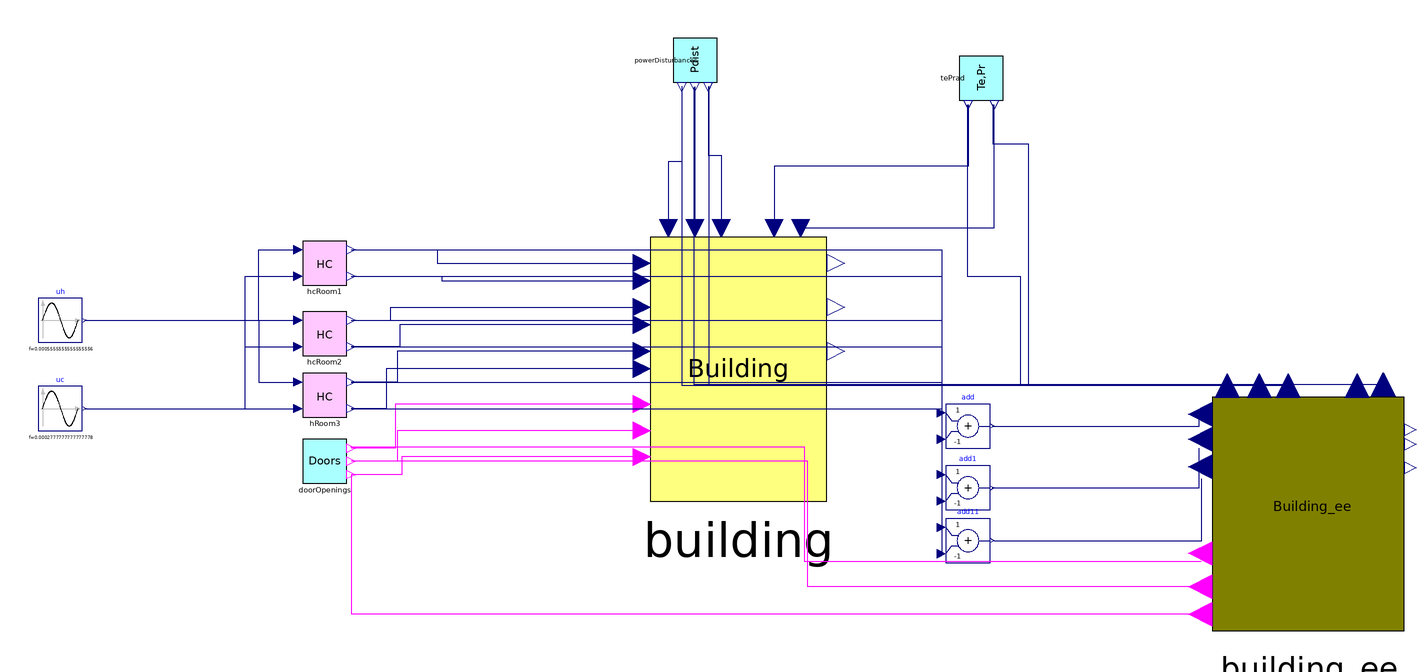

The component connection diagram of the Modelica model below, drawn from its own Placement and Line annotations.

model test
  Building_ee building_ee annotation(
    Placement(transformation(origin = {175, -8}, extent = {{-27, -54}, {27, 54}})));
  AES_project_2023_2024.ProcessComponents.Building building annotation(
    Placement(transformation(origin = {-84, 58}, extent = {{-40, -60}, {40, 60}})));
  AES_project_2023_2024.ProcessComponents.DoorOpenings doorOpenings annotation(
    Placement(transformation(origin = {-272, 16}, extent = {{-10, -10}, {10, 10}})));
  AES_project_2023_2024.ProcessComponents.PowerDisturbances powerDisturbances annotation(
    Placement(transformation(origin = {-104, 198}, extent = {{-10, -10}, {10, 10}}, rotation = -90)));
  AES_project_2023_2024.ProcessComponents.TePrad tePrad annotation(
    Placement(transformation(origin = {26, 190}, extent = {{-10, -10}, {10, 10}}, rotation = -90)));
  AES_project_2023_2024.ProcessComponents.HCactuator hcRoom1 annotation(
    Placement(transformation(origin = {-272, 106}, extent = {{-10, -10}, {10, 10}})));
  AES_project_2023_2024.ProcessComponents.HCactuator hcRoom2 annotation(
    Placement(transformation(origin = {-272, 74}, extent = {{-10, -10}, {10, 10}})));
  AES_project_2023_2024.ProcessComponents.HCactuator hRoom3 annotation(
    Placement(transformation(origin = {-272, 46}, extent = {{-10, -10}, {10, 10}})));
  Modelica.Blocks.Sources.Sine uh(amplitude = 1.2, f = 1/1800) annotation(
    Placement(transformation(origin = {-392, 80}, extent = {{-10, -10}, {10, 10}})));
  Modelica.Blocks.Sources.Sine uc(amplitude = 1.5, f = 1/3600, phase = 1.570796326794897) annotation(
    Placement(transformation(origin = {-392, 40}, extent = {{-10, -10}, {10, 10}})));
  Modelica.Blocks.Math.Add add(k2 = -1)  annotation(
    Placement(transformation(origin = {20, 32}, extent = {{-10, -10}, {10, 10}})));
  Modelica.Blocks.Math.Add add1(k2 = -1) annotation(
    Placement(transformation(origin = {20, 4}, extent = {{-10, -10}, {10, 10}})));
  Modelica.Blocks.Math.Add add11(k2 = -1) annotation(
    Placement(transformation(origin = {20, -20}, extent = {{-10, -10}, {10, 10}})));
equation
  connect(tePrad.Prad, building.Prad) annotation(
    Line(points = {{20, 178}, {20, 150}, {-68, 150}, {-68, 122}}, color = {0, 0, 127}));
  connect(powerDisturbances.Pdr1, building.Pdr1) annotation(
    Line(points = {{-98, 186}, {-98, 155}, {-92, 155}, {-92, 122}}, color = {0, 0, 127}));
  connect(powerDisturbances.Pdr2, building.Pdr2) annotation(
    Line(points = {{-104, 186}, {-104, 122}}, color = {0, 0, 127}));
  connect(powerDisturbances.Pdr3, building.Pdr3) annotation(
    Line(points = {{-110, 186}, {-110, 152}, {-116, 152}, {-116, 122}}, color = {0, 0, 127}));
  connect(hcRoom1.Ph, building.Phr1) annotation(
    Line(points = {{-260, 112}, {-221, 112}, {-221, 106}, {-128, 106}}, color = {0, 0, 127}));
  connect(hcRoom1.Pc, building.Pcr1) annotation(
    Line(points = {{-260, 100}, {-219, 100}, {-219, 98}, {-128, 98}}, color = {0, 0, 127}));
  connect(hcRoom2.Ph, building.Phr2) annotation(
    Line(points = {{-260, 80}, {-242, 80}, {-242, 86}, {-128, 86}}, color = {0, 0, 127}));
  connect(building.door3eopen, doorOpenings.door3eopen) annotation(
    Line(points = {{-128, 18}, {-237, 18}, {-237, 10}, {-260, 10}}, color = {255, 0, 255}));
  connect(building.door23open, doorOpenings.door23open) annotation(
    Line(points = {{-128, 30}, {-239, 30}, {-239, 16}, {-260, 16}}, color = {255, 0, 255}));
  connect(building.door13open, doorOpenings.door13open) annotation(
    Line(points = {{-128, 42}, {-240, 42}, {-240, 22}, {-260, 22}}, color = {255, 0, 255}));
  connect(building.Pcr3, hRoom3.Pc) annotation(
    Line(points = {{-128, 58}, {-244, 58}, {-244, 40}, {-260, 40}}, color = {0, 0, 127}));
  connect(building.Phr3, hRoom3.Ph) annotation(
    Line(points = {{-128, 66}, {-239, 66}, {-239, 52}, {-260, 52}}, color = {0, 0, 127}));
  connect(building.Pcr2, hcRoom2.Pc) annotation(
    Line(points = {{-128, 78}, {-238, 78}, {-238, 68}, {-260, 68}}, color = {0, 0, 127}));
  connect(uh.y, hcRoom1.uh01) annotation(
    Line(points = {{-381, 80}, {-302, 80}, {-302, 112}, {-284, 112}}, color = {0, 0, 127}));
  connect(uh.y, hcRoom2.uh01) annotation(
    Line(points = {{-381, 80}, {-284, 80}}, color = {0, 0, 127}));
  connect(uh.y, hRoom3.uh01) annotation(
    Line(points = {{-381, 80}, {-302, 80}, {-302, 52}, {-284, 52}}, color = {0, 0, 127}));
  connect(uc.y, hcRoom1.uc01) annotation(
    Line(points = {{-381, 40}, {-308, 40}, {-308, 100}, {-284, 100}}, color = {0, 0, 127}));
  connect(uc.y, hcRoom2.uc01) annotation(
    Line(points = {{-381, 40}, {-308, 40}, {-308, 68}, {-284, 68}}, color = {0, 0, 127}));
  connect(uc.y, hRoom3.uc01) annotation(
    Line(points = {{-381, 40}, {-284, 40}}, color = {0, 0, 127}));
  connect(building_ee.door3e, doorOpenings.door3eopen) annotation(
    Line(points = {{125.32, -53.36}, {-259.68, -53.36}, {-259.68, 9.64}}, color = {255, 0, 255}));
  connect(building_ee.door23, doorOpenings.door23open) annotation(
    Line(points = {{125.32, -40.94}, {-52.68, -40.94}, {-52.68, 16.06}, {-259.68, 16.06}}, color = {255, 0, 255}));
  connect(building_ee.door13, doorOpenings.door13open) annotation(
    Line(points = {{125.86, -29.6}, {-54.14, -29.6}, {-54.14, 22.4}, {-260.14, 22.4}}, color = {255, 0, 255}));
  connect(building_ee.Te, tePrad.Te) annotation(
    Line(points = {{209.56, 50.86}, {47.56, 50.86}, {47.56, 159.86}, {31.56, 159.86}, {31.56, 177.86}}, color = {0, 0, 127}));
  connect(building_ee.Prad, tePrad.Prad) annotation(
    Line(points = {{194.98, 50.86}, {43.98, 50.86}, {43.98, 99.86}, {19.98, 99.86}, {19.98, 177.86}}, color = {0, 0, 127}));
  connect(building.Te, tePrad.Te) annotation(
    Line(points = {{-56, 122}, {32, 122}, {32, 178}}, color = {0, 0, 127}));
  connect(building_ee.d1, powerDisturbances.Pdr1) annotation(
    Line(points = {{167.44, 50.32}, {-97.56, 50.32}, {-97.56, 186.32}}, color = {0, 0, 127}));
  connect(building_ee.d2, powerDisturbances.Pdr2) annotation(
    Line(points = {{151.78, 50.86}, {-104.22, 50.86}, {-104.22, 185.86}}, color = {0, 0, 127}));
  connect(building_ee.d3, powerDisturbances.Pdr3) annotation(
    Line(points = {{137.2, 50.32}, {-109.8, 50.32}, {-109.8, 186.32}}, color = {0, 0, 127}));
  connect(hcRoom1.Ph, add.u1) annotation(
    Line(points = {{-260, 112}, {8, 112}, {8, 38}}, color = {0, 0, 127}));
  connect(hcRoom1.Pc, add.u2) annotation(
    Line(points = {{-260, 100}, {8, 100}, {8, 26}}, color = {0, 0, 127}));
  connect(add.y, building_ee.P1) annotation(
    Line(points = {{31, 32}, {125, 32}, {125, 36}}, color = {0, 0, 127}));
  connect(hcRoom2.Ph, add1.u1) annotation(
    Line(points = {{-260, 80}, {8, 80}, {8, 10}}, color = {0, 0, 127}));
  connect(hcRoom2.Pc, add1.u2) annotation(
    Line(points = {{-260, 68}, {8, 68}, {8, -2}}, color = {0, 0, 127}));
  connect(add1.y, building_ee.P2) annotation(
    Line(points = {{31, 4}, {125, 4}, {125, 22}}, color = {0, 0, 127}));
  connect(hRoom3.Ph, add11.u1) annotation(
    Line(points = {{-260, 52}, {8, 52}, {8, -14}}, color = {0, 0, 127}));
  connect(hRoom3.Pc, add11.u2) annotation(
    Line(points = {{-260, 40}, {8, 40}, {8, -26}}, color = {0, 0, 127}));
  connect(add11.y, building_ee.P3) annotation(
    Line(points = {{32, -20}, {126, -20}, {126, 8}}, color = {0, 0, 127}));
end test;